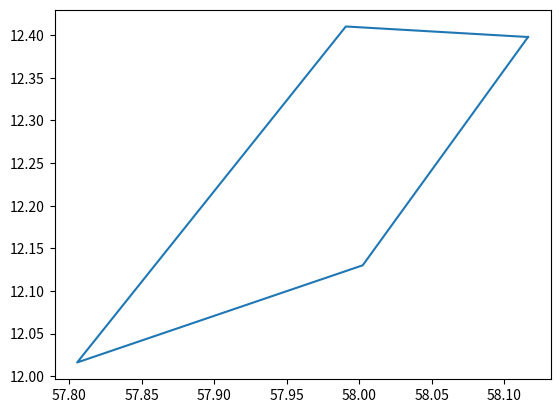

Python code for this plot:
import matplotlib.pyplot as plt

# North east south west coordinates [latitude, longitude]
Ale = [[58.116472, 12.397922], [57.990763, 12.410281], [57.805393, 12.016147], [58.002408, 12.130130]]

# plot form of approximation of region
def plot_approximation(region):
    # create closed loop by repeating the first coordinate
    region.append(region[0])
    # create lists of x and y values
    xs, ys = zip(*region)
    # plot figure
    plt.figure()
    plt.plot(xs,ys)
    plt.show() # if you need...

plot_approximation(Ale)